The GitHub repository hakimlutfi46/DBS-image-classification contains a labelled image folder "dataset_split" with 3 categories: boot, sandal, shoe. Examples follow, each with its label.

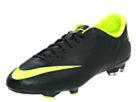
Label: shoe

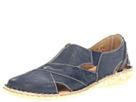
Label: sandal

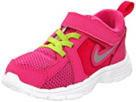
Label: shoe

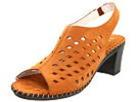
Label: sandal

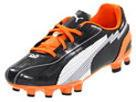
Label: shoe

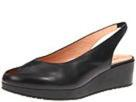
Label: sandal
